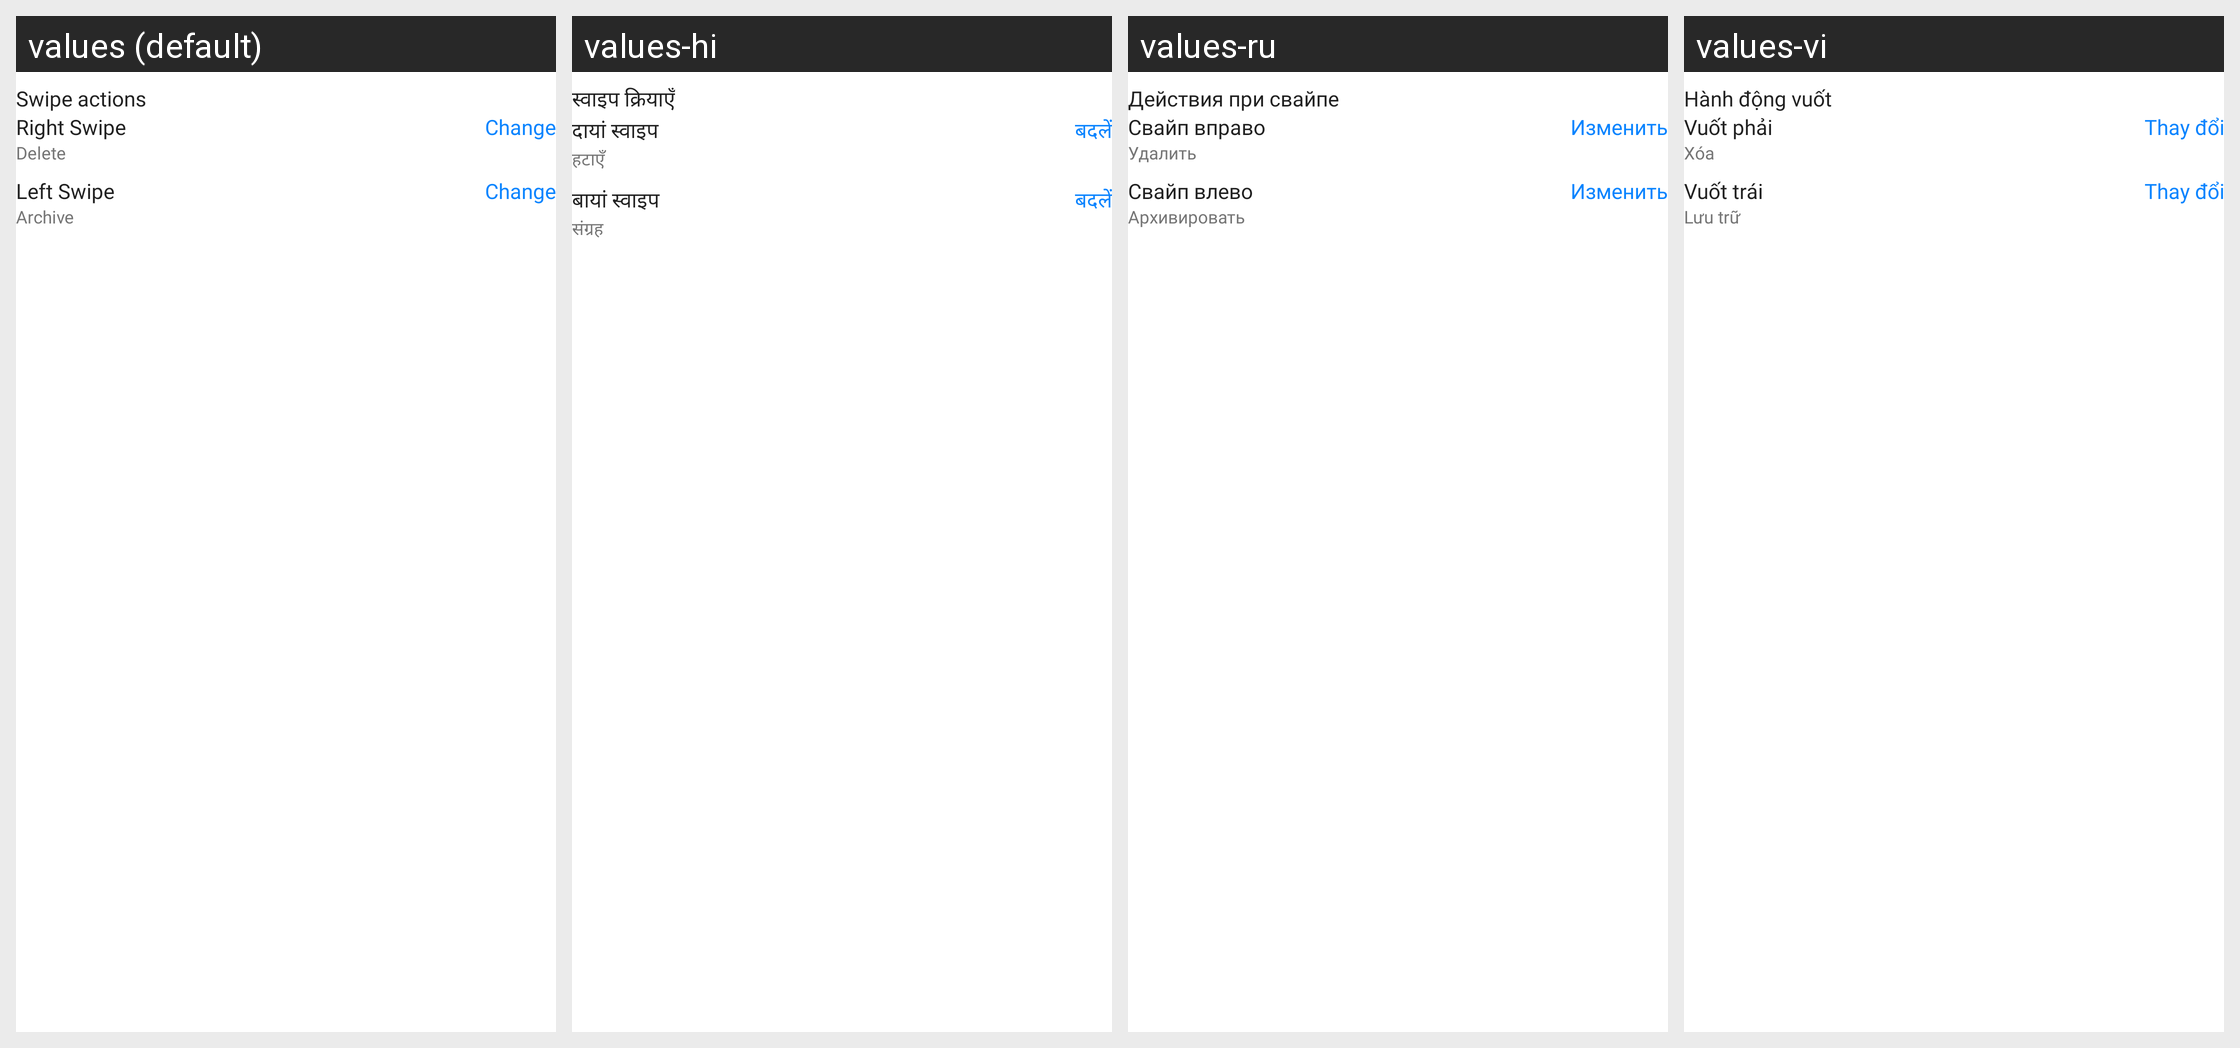

Locale-by-locale string values for the Android screen shown in this grid:
Android screen res/layout/activity_swipe_actions.xml rendered under 4 locales, left to right: values (default), values-hi, values-ru, values-vi. Device: Nexus 5 (rendered at 1080×1920; each locale shown at half size, 540×960, under a caption strip naming it); theme Theme.CustomTheme.
Other locales in the repository, not shown: values-ar, values-da, values-de, values-es, values-et, values-fi, values-fr, values-id, values-it, values-ja, values-ko, values-nl, values-no, values-pt, values-sv, values-sw, values-ta, values-te, values-tl, values-tr, values-zh.
Strings drawn on this screen, with the default value and each locale's value (text and hints the layout hard-codes, and strings that could not be matched under every locale, appear in the picture but are not listed):

swipe_actions
  values: Swipe actions
  values-hi: स्वाइप क्रियाएँ
  values-ru: Действия при свайпе
  values-vi: Hành động vuốt

right_swipe
  values: Right Swipe
  values-hi: दायां स्वाइप
  values-ru: Свайп вправо
  values-vi: Vuốt phải

change
  values: Change
  values-hi: बदलें
  values-ru: Изменить
  values-vi: Thay đổi

delete
  values: Delete
  values-hi: हटाएँ
  values-ru: Удалить
  values-vi: Xóa

left_swipe
  values: Left Swipe
  values-hi: बायां स्वाइप
  values-ru: Свайп влево
  values-vi: Vuốt trái

archive
  values: Archive
  values-hi: संग्रह
  values-ru: Архивировать
  values-vi: Lưu trữ
